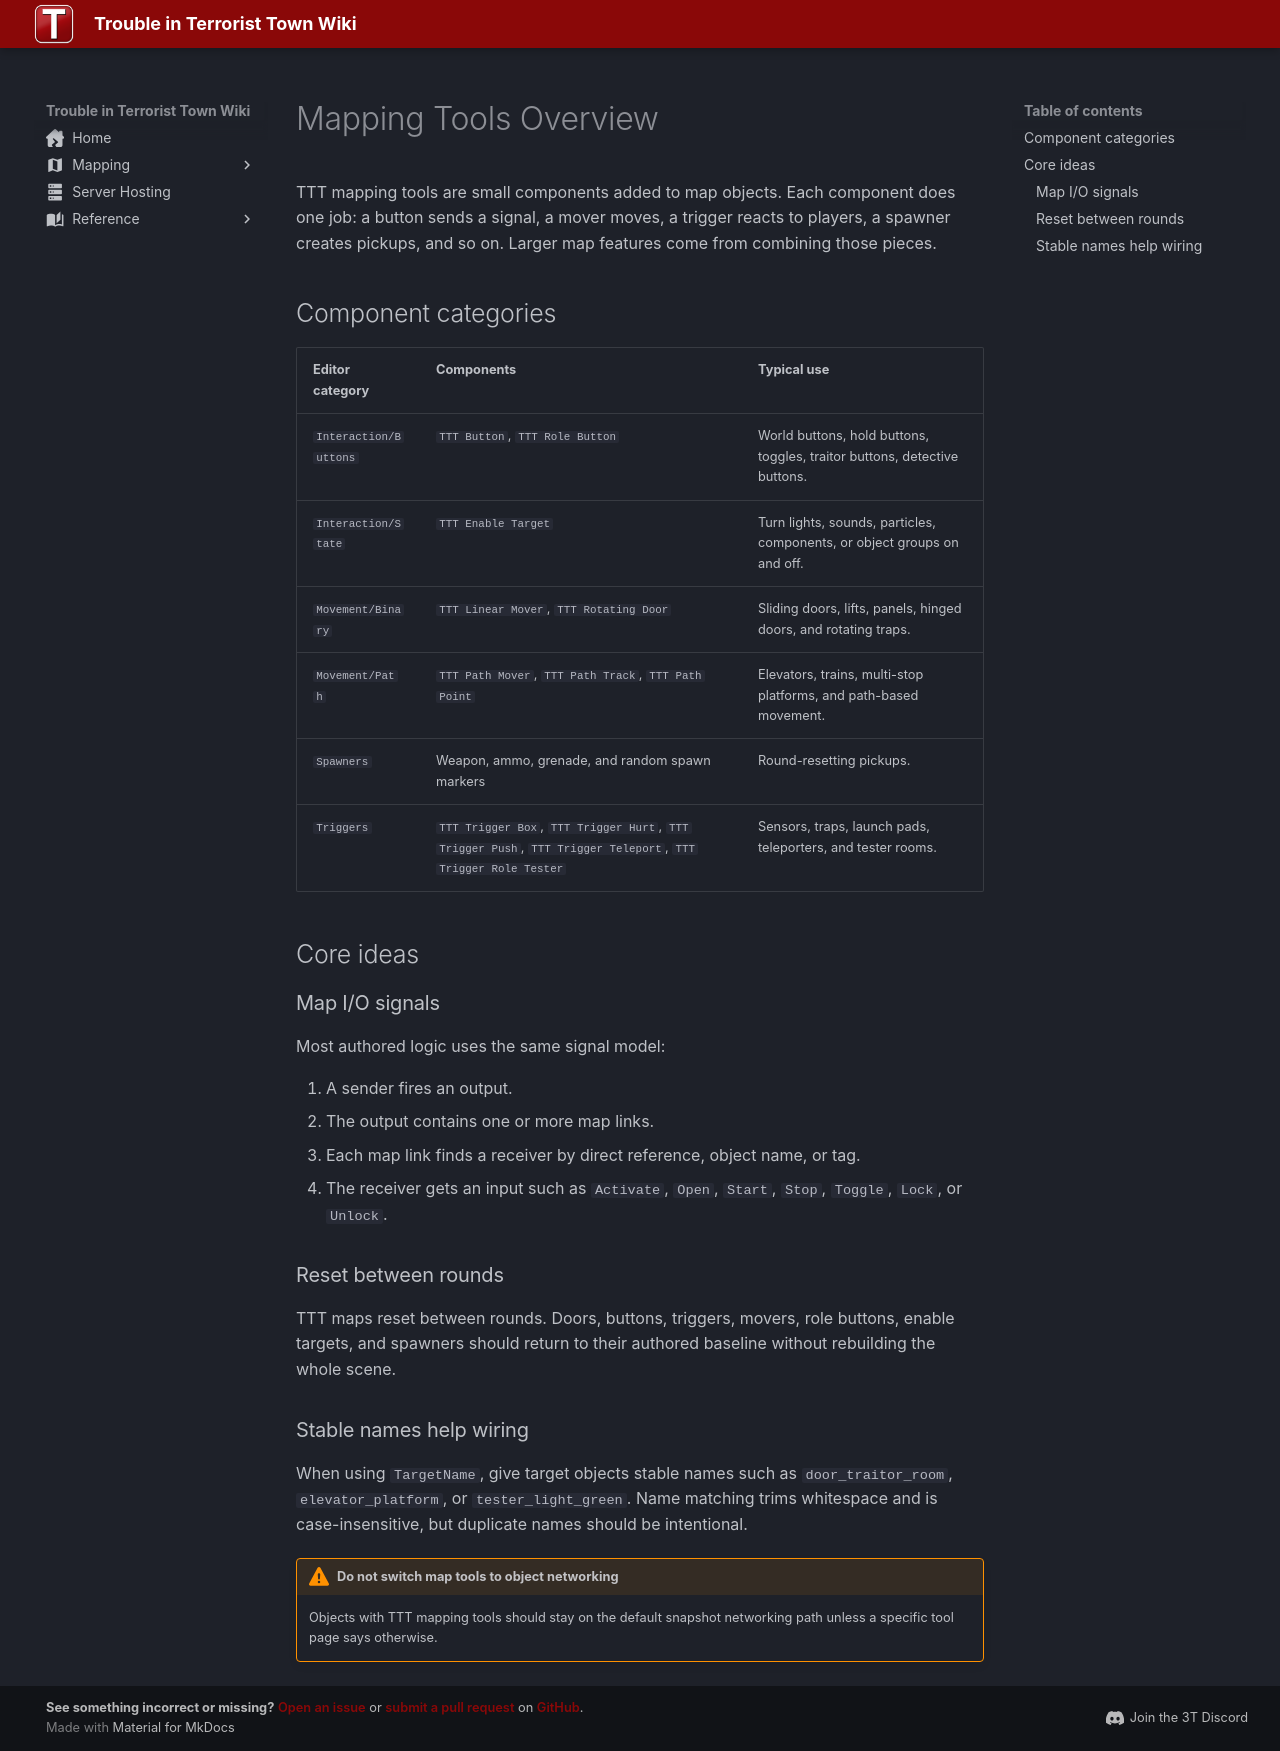

repository: Three-Thieves/ttt-wiki · page: mapping/tools-overview/index.html · generator: mkdocs

---
title: Mapping Tools Overview
icon: material/tools
---

# Mapping Tools Overview

TTT mapping tools are small components added to map objects. Each component does one job: a button sends a signal, a mover moves, a trigger reacts to players, a spawner creates pickups, and so on. Larger map features come from combining those pieces.

## Component categories

| Editor category | Components | Typical use |
| --- | --- | --- |
| `Interaction/Buttons` | `TTT Button`, `TTT Role Button` | World buttons, hold buttons, toggles, traitor buttons, detective buttons. |
| `Interaction/State` | `TTT Enable Target` | Turn lights, sounds, particles, components, or object groups on and off. |
| `Movement/Binary` | `TTT Linear Mover`, `TTT Rotating Door` | Sliding doors, lifts, panels, hinged doors, and rotating traps. |
| `Movement/Path` | `TTT Path Mover`, `TTT Path Track`, `TTT Path Point` | Elevators, trains, multi-stop platforms, and path-based movement. |
| `Spawners` | Weapon, ammo, grenade, and random spawn markers | Round-resetting pickups. |
| `Triggers` | `TTT Trigger Box`, `TTT Trigger Hurt`, `TTT Trigger Push`, `TTT Trigger Teleport`, `TTT Trigger Role Tester` | Sensors, traps, launch pads, teleporters, and tester rooms. |

## Core ideas

### Map I/O signals

Most authored logic uses the same signal model:

1. A sender fires an output.
2. The output contains one or more map links.
3. Each map link finds a receiver by direct reference, object name, or tag.
4. The receiver gets an input such as `Activate`, `Open`, `Start`, `Stop`, `Toggle`, `Lock`, or `Unlock`.

### Reset between rounds

TTT maps reset between rounds. Doors, buttons, triggers, movers, role buttons, enable targets, and spawners should return to their authored baseline without rebuilding the whole scene.

### Stable names help wiring

When using `TargetName`, give target objects stable names such as `door_traitor_room`, `elevator_platform`, or `tester_light_green`. Name matching trims whitespace and is case-insensitive, but duplicate names should be intentional.

!!! warning "Do not switch map tools to object networking"
    Objects with TTT mapping tools should stay on the default snapshot networking path unless a specific tool page says otherwise.
